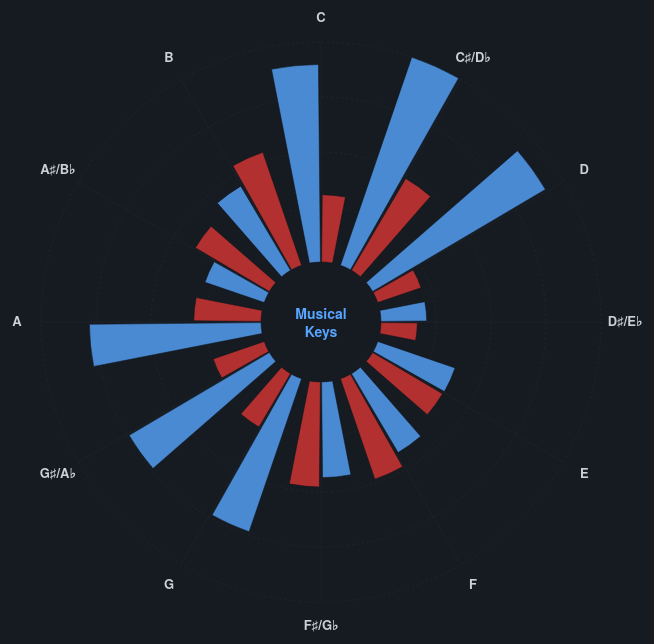
D3 v7 page, settled after 480 driven frames (8 s of simulated time); the page loaded 1 data file(s).


const W = 700, H = 700;
const cx = W/2, cy = H/2, outerR = 280, innerR = 60;

const svg = d3.select("#chart").append("svg").attr("width", W).attr("height", H);
const g = svg.append("g").attr("transform", `translate(${cx},${cy})`);
const tip = d3.select("#tip");

const keys = ["C","C♯/D♭","D","D♯/E♭","E","F","F♯/G♭","G","G♯/A♭","A","A♯/B♭","B"];

d3.json("data/key_signatures.json").then(data => {
  const majorColor = "#58a6ff";
  const minorColor = "#da3633";

  const maxStreams = d3.max(data, d => d.streams);
  const rScale = d3.scaleLinear().domain([0, maxStreams]).range([innerR, outerR]);
  const angleSlice = (2 * Math.PI) / 12;

  // Grid circles
  [0.25, 0.5, 0.75, 1.0].forEach(pct => {
    const r = innerR + (outerR - innerR) * pct;
    g.append("circle").attr("r", r).attr("fill","none").attr("stroke","#21262d").attr("stroke-dasharray","2,3");
  });

  // Key labels
  keys.forEach((k, i) => {
    const angle = angleSlice * i - Math.PI/2;
    const labelR = outerR + 24;
    g.append("text")
      .attr("x", Math.cos(angle) * labelR)
      .attr("y", Math.sin(angle) * labelR)
      .attr("text-anchor", "middle")
      .attr("dominant-baseline", "middle")
      .attr("fill", "#c9d1d9")
      .attr("font-size", "13px")
      .attr("font-weight", "bold")
      .text(k);
    // Spoke lines
    g.append("line")
      .attr("x1", Math.cos(angle) * innerR).attr("y1", Math.sin(angle) * innerR)
      .attr("x2", Math.cos(angle) * outerR).attr("y2", Math.sin(angle) * outerR)
      .attr("stroke", "#21262d").attr("stroke-width", 0.5);
  });

  // Draw arcs for each key × mode
  const arc = d3.arc();
  const barWidth = angleSlice * 0.35;

  data.forEach(d => {
    const keyIdx = d.key;
    const baseAngle = angleSlice * keyIdx - Math.PI/2;
    const offset = d.mode === 1 ? -barWidth/2 - 0.01 : barWidth/2 + 0.01;

    g.append("path")
      .attr("d", arc({
        innerRadius: innerR,
        outerRadius: rScale(d.streams),
        startAngle: baseAngle + offset - barWidth/2 + Math.PI/2,
        endAngle: baseAngle + offset + barWidth/2 + Math.PI/2,
      }))
      .attr("fill", d.mode === 1 ? majorColor : minorColor)
      .attr("opacity", 0.8)
      .attr("stroke", "#0d1117")
      .attr("stroke-width", 0.5)
      .on("mouseover", (e) => {
        tip.style("opacity",1).html(
          `<b>${d.key_name} ${d.mode_name}</b><br>` +
          `${d3.format(",")(d.streams)} streams<br>` +
          `Avg Energy: ${d.avg_energy}<br>` +
          `Avg Valence: ${d.avg_valence}`
        );
      })
      .on("mousemove", e => tip.style("left",(e.pageX+12)+"px").style("top",(e.pageY-20)+"px"))
      .on("mouseout", () => tip.style("opacity",0));
  });

  // Center label
  g.append("text").attr("text-anchor","middle").attr("dy","-.2em").attr("fill","#58a6ff").attr("font-size","14px").attr("font-weight","bold").text("Musical");
  g.append("text").attr("text-anchor","middle").attr("dy","1.1em").attr("fill","#58a6ff").attr("font-size","14px").attr("font-weight","bold").text("Keys");

  // Legend
  const leg = d3.select("#legend");
  leg.append("span").html(`<span class="swatch" style="background:${majorColor}"></span> Major`);
  leg.append("span").html(`<span class="swatch" style="background:${minorColor}"></span> Minor`);
});


### data: data/key_signatures.json
[
 {
  "key": 0,
  "mode": 0,
  "streams": 4267,
  "avg_energy": 0.62,
  "avg_valence": 0.566,
  "key_name": "C",
  "mode_name": "Minor"
 },
 {
  "key": 0,
  "mode": 1,
  "streams": 12535,
  "avg_energy": 0.601,
  "avg_valence": 0.479,
  "key_name": "C",
  "mode_name": "Major"
 },
 {
  "key": 1,
  "mode": 0,
  "streams": 6765,
  "avg_energy": 0.647,
  "avg_valence": 0.509,
  "key_name": "C♯/D♭",
  "mode_name": "Minor"
 },
 {
  "key": 1,
  "mode": 1,
  "streams": 13960,
  "avg_energy": 0.63,
  "avg_valence": 0.477,
  "key_name": "C♯/D♭",
  "mode_name": "Major"
 },
 {
  "key": 2,
  "mode": 0,
  "streams": 2904,
  "avg_energy": 0.683,
  "avg_valence": 0.51,
  "key_name": "D",
  "mode_name": "Minor"
 },
 {
  "key": 2,
  "mode": 1,
  "streams": 12731,
  "avg_energy": 0.611,
  "avg_valence": 0.441,
  "key_name": "D",
  "mode_name": "Major"
 },
 {
  "key": 3,
  "mode": 0,
  "streams": 2304,
  "avg_energy": 0.694,
  "avg_valence": 0.593,
  "key_name": "D♯/E♭",
  "mode_name": "Minor"
 },
 {
  "key": 3,
  "mode": 1,
  "streams": 2901,
  "avg_energy": 0.572,
  "avg_valence": 0.498,
  "key_name": "D♯/E♭",
  "mode_name": "Major"
 },
 "... 16 more items"
]